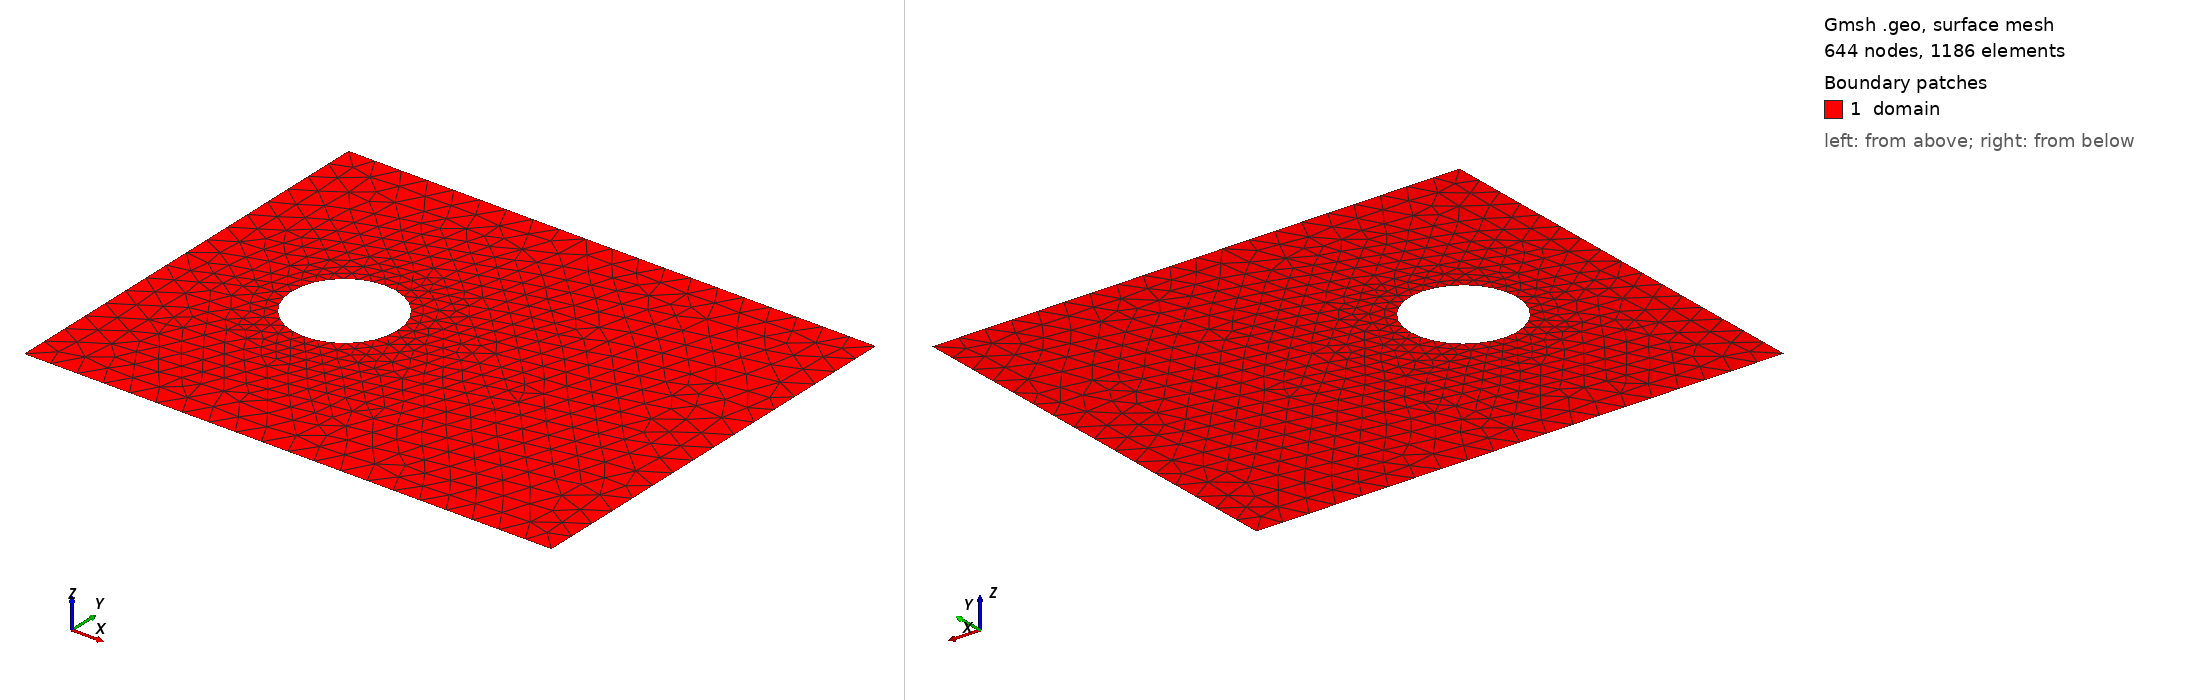

Gmsh geometry script, surface-meshed: 644 nodes, 1186 surface elements. Boundary patches (legend numbers): 1 domain. Left view from above one corner, right view from below the opposite corner. Legend entries are the model's physical surfaces. The drawing asked Gmsh for element sizes between 1% and 20% of the model's largest extent; the script's own settings can give other sizes.

=== cylinder.geo (drawn) ===
// cylinder.geo
// Rectangular channel with a circular cylinder obstacle.
//
// Usage:
//   gmsh cylinder.geo -2 -o cylinder.msh
//   python convert_gmsh_xdmf.py cylinder.msh cylinder.xdmf

L   = 10.0;    // channel length
H   = 8.0;    // channel height
cx  = 3.0;    // cylinder centre x
cy  = 4.0;    // cylinder centre y
cr  = 1.0;   // cylinder radius

res_far = 0.5;   // mesh size far from cylinder
res_cyl = 0.25;   // mesh size on cylinder

// ── rectangle corners ────────────────────────────────────────────────────────
Point(1) = {0,  0,  0, res_far};
Point(2) = {L,  0,  0, res_far};
Point(3) = {L,  H,  0, res_far};
Point(4) = {0,  H,  0, res_far};

Line(1) = {1, 2};   // bottom wall
Line(2) = {2, 3};   // right  (outflow)
Line(3) = {3, 4};   // top wall
Line(4) = {4, 1};   // left   (inflow)

// ── cylinder: four quarter-circle arcs, counter-clockwise ────────────────────
Point(5) = {cx,    cy,    0, res_cyl};   // centre (not meshed)
Point(6) = {cx+cr, cy,    0, res_cyl};   // rightmost
Point(7) = {cx,    cy+cr, 0, res_cyl};   // top
Point(8) = {cx-cr, cy,    0, res_cyl};   // leftmost
Point(9) = {cx,    cy-cr, 0, res_cyl};   // bottom

Circle(5) = {6, 5, 7};
Circle(6) = {7, 5, 8};
Circle(7) = {8, 5, 9};
Circle(8) = {9, 5, 6};

// ── surface with hole ────────────────────────────────────────────────────────
Curve Loop(1) = {1, 2, 3, 4};      // outer boundary
Curve Loop(2) = {5, 6, 7, 8};      // cylinder (inner hole)
Plane Surface(1) = {1, 2};

// ── physical groups (written into the .msh for boundary tagging) ─────────────
Physical Curve("inflow")   = {4};
Physical Curve("outflow")  = {2};
Physical Curve("walls")    = {1, 3};
Physical Curve("cylinder") = {5, 6, 7, 8};
Physical Surface("domain") = {1};

// ── mesh refinement: fine near cylinder, coarse far away ─────────────────────
Field[1] = Distance;
Field[1].CurvesList = {5, 6, 7, 8};
Field[1].Sampling   = 200;

Field[2] = Threshold;
Field[2].InField = 1;
Field[2].SizeMin = res_cyl;
Field[2].SizeMax = res_far;
Field[2].DistMin = 0.0;
Field[2].DistMax = 0.5;

Background Field = 2;
